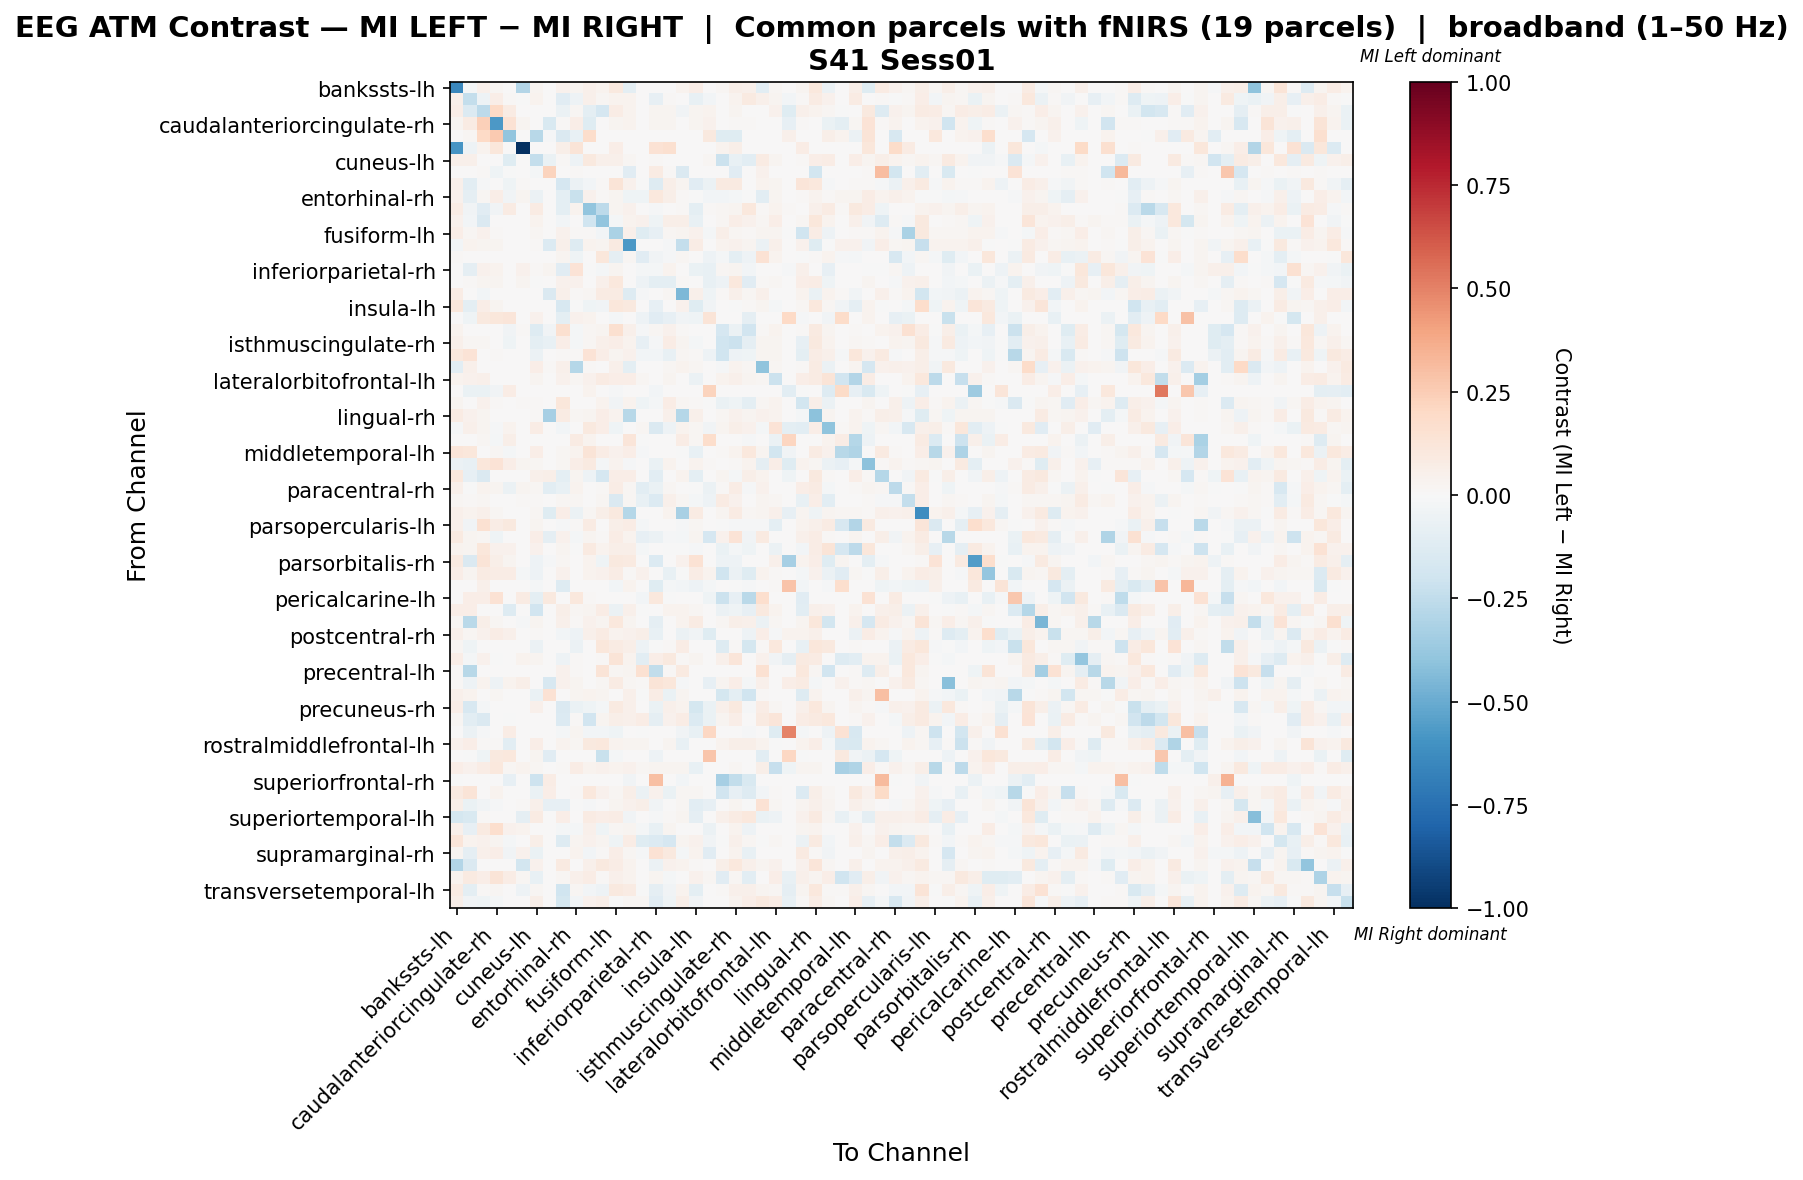

The table this chart was drawn from, first rows:
, bankssts-lh, bankssts-rh, caudalanteriorcingulate-lh, caudalanteriorcingulate-rh, caudalmiddlefrontal-lh, caudalmiddlefrontal-rh, cuneus-lh, cuneus-rh, entorhinal-lh, entorhinal-rh, frontalpole-lh, frontalpole-rh, fusiform-lh, fusiform-rh, inferiorparietal-lh, inferiorparietal-rh, inferiortemporal-lh, inferiortemporal-rh, insula-lh, insula-rh, isthmuscingulate-lh, isthmuscingulate-rh, lateraloccipital-lh
bankssts-lh, -0.6484, -0.02127, 0.05068, 0.01738, 0.0, -0.2923, 0.02969, 0.0, 0.04435, 0.02462, 0.05014, 0.03475, 0.09611, -0.09765, 0.002172, 0.002715, 0.003801, 0.03228, 0.06733, 0.0, 0.01593, 0.05666, 0.05303
bankssts-rh, 0.05039, -0.2361, -0.05134, 0.06428, 0.01116, -0.006645, 0.03437, 0.0, -0.1136, -0.05299, 0.05399, 0.02313, 0.03498, 0.03876, 0.0, -0.08167, 0.01276, 0.004018, -0.07602, -0.02907, 0.0, 0.0362, 0.09136
caudalanteriorcingulate-lh, 0.06631, -0.1395, -0.2644, 0.1955, 0.08011, 0.006292, 0.001452, 0.002178, -0.05649, 0.01694, -0.09779, -0.165, 0.07405, 0.03408, 0.0, 0.02662, 0.02952, -0.03555, 0.0278, 0.03243, 0.004598, 0.02614, 0.0
caudalanteriorcingulate-rh, 0.02853, 0.08263, 0.2384, -0.5752, 0.143, 0.02497, 0.002675, -0.1499, 0.01129, 0.06331, -0.1175, 0.0, 0.02824, 0.03418, 0.0, 0.02645, 0.02972, 0.0, 0.02853, 0.04547, 0.0, 0.009808, 0.01219
caudalmiddlefrontal-lh, 0.0, 0.02191, 0.203, 0.2632, -0.3934, 0.0, -0.2749, -0.01189, -0.1411, -0.07135, 0.1721, 0.0, 0.0, 0.0, 0.0, 0.0, 0.0, 0.0, 0.0, 0.09435, -0.1189, -0.1176, 0.0
caudalmiddlefrontal-rh, -0.593, -0.0493, 0.03281, 0.1148, 0.0, -1.0, 0.0, 0.0, 0.06015, 0.1326, 0.0, 0.0, 0.06562, 0.0, 0.0, 0.1422, 0.1572, 0.0, 0.0, 0.0, 0.03554, 0.06015, 0.0
cuneus-lh, 0.05347, 0.04742, 0.001296, 0.002268, -0.118, 0.0, -0.2404, -0.06964, 0.008901, -0.04992, 0.1011, 0.04699, 0.04699, 0.01718, 0.0003241, 0.008426, 0.006019, 0.004456, 0.0, 0.01944, -0.2162, -0.07222, -0.1086
cuneus-rh, 0.0, 0.0, 0.01272, -0.04589, -0.006033, 0.0, -0.01944, 0.2256, 0.0, 0.01272, 0.0, 0.0, 0.0, -0.1155, 0.0, 0.07913, 0.01272, -0.1431, 0.0, 0.0, 0.0009603, -0.1163, 0.0
entorhinal-lh, 0.04753, -0.1088, -0.01133, 0.006984, -0.04354, 0.008536, 0.001543, 0.0, -0.1682, -0.05658, -0.02432, 0.01413, 0.1328, 0.03977, -0.0057, -0.13, 0.05828, 0.02832, -0.116, -0.0577, 0.08672, 0.09145, 0.005044
entorhinal-rh, 0.0449, -0.0907, 0.02229, 0.06916, -0.03632, 0.03114, -0.05635, 0.00295, -0.09411, -0.2231, 0.04064, 0.009505, 0.02491, -0.04337, -0.04439, 0.1026, 0.06195, 0.009505, -0.003605, -0.02399, -0.02659, -0.01932, -0.004141
frontalpole-lh, 0.07374, -0.03474, -0.115, -0.03613, 0.08026, 0.0, 0.08182, 0.0, -0.09828, 0.03231, -0.3924, -0.2581, 0.02397, 0.03961, 0.0, -0.01333, 0.0, 0.01329, -0.09884, 0.01094, 0.01668, 0.02554, 0.1019
frontalpole-rh, 0.04627, -0.02872, -0.1468, 0.0, 0.0, 0.0, 0.03464, 0.0, -0.02524, 0.007119, -0.2024, -0.3917, -0.02338, 0.03132, 0.04295, -0.04179, 0.05529, 0.0579, -0.0731, 0.0, 0.01875, 0.07, 0.04651
fusiform-lh, 0.07001, 0.01867, 0.04134, 0.01307, 0.0, 0.006667, 0.0188, 0.0, 0.04522, 0.01067, 0.0104, -0.02474, -0.3168, 0.05134, -0.1243, -0.08559, 0.02023, 0.03054, 0.0413, -0.02274, 0.06014, 0.01866, 0.01027
fusiform-rh, -0.02602, 0.03785, 0.03094, 0.02608, 0.0, 0.0, 0.012, -0.14, 0.048, -0.1299, 0.03416, 0.02977, 0.08931, -0.5759, 0.006, 0.0, -0.009942, -0.2369, 0.07224, 0.0, 0.03185, 0.04431, 0.02622
inferiorparietal-lh, 0.008421, 0.0, 0.0, 0.0, 0.0, 0.0, 0.001805, 0.0, 0.0297, -0.04611, 0.0, 0.1113, -0.08608, 0.01684, -0.1103, -0.03548, -0.008971, 0.01767, 0.0, -0.05393, -0.02083, -0.09976, -0.0518
inferiorparietal-rh, 0.005474, -0.08633, 0.04631, 0.03831, 0.0, 0.04463, 0.01179, 0.02442, -0.1095, 0.1347, -0.003904, -0.01692, 0.02841, 0.0, -0.01679, -0.02023, 0.03459, 0.0, -0.06464, -0.07428, 0.02147, 0.02479, -0.02603
inferiortemporal-lh, 0.004413, 0.01208, 0.02787, 0.02369, 0.0, 0.02717, -0.001776, 0.00209, 0.03929, 0.04529, 0.0, 0.05318, 0.1079, 0.0002013, -0.0485, -0.09707, -0.09993, 0.01045, 0.003251, -0.07555, -0.05077, 0.1027, -0.1101
inferiortemporal-rh, 0.07314, 0.004613, -0.02367, 0.0, 0.0, 0.0, 0.002335, -0.1422, 0.05251, 0.01064, 0.01739, 0.08551, 0.08268, -0.1282, -0.01007, 0.0, 0.01668, -0.4476, 0.05181, -0.04508, 0.009705, 0.04968, 0.01952
insula-lh, 0.1135, -0.1008, 0.06753, 0.0304, 0.0, 0.0, 0.0, 0.0, -0.1604, -4.686948253354206e-05, -0.04163, -0.03488, 0.1126, 0.09646, 0.0, -0.08586, 0.004963, 0.04466, -0.1204, -0.03545, 0.0, -0.002175, 0.01086
insula-rh, 0.0, -0.04402, 0.09609, 0.1111, 0.1241, 0.0, 0.04159, 0.0, -0.1, 0.04107, 0.03155, 0.0, -0.02222, 0.0, -0.05139, -0.1164, -0.08195, -0.03611, -0.04306, 0.1323, 0.0, 0.0, -0.08681
isthmuscingulate-lh, 0.03151, 0.0, 0.00752, 0.0, -0.03592, 0.01003, -0.1313, -0.03902, 0.1608, -0.01755, 0.02149, 0.02757, 0.1622, 0.04798, -0.01126, 0.01898, 0.04068, 0.01455, 0.0, 0.0, -0.1713, -0.06191, -0.1935
isthmuscingulate-rh, 0.0531, 0.02323, 0.01897, 0.006034, -0.04655, 0.007586, -0.09658, -0.07438, 0.06944, -0.02057, 0.01655, 0.05, 0.0676, 0.03259, -0.08181, -0.01418, 0.07584, 0.02397, -0.01711, 0.0, -0.2024, -0.217, -0.08822
lateraloccipital-lh, 0.1041, 0.1337, 0.0, 0.01358, 0.0, 0.0, -0.05975, 0.0, 0.009747, 0.01086, 0.1354, 0.06823, 0.0282, 0.0465, -0.03095, -0.02459, -0.07207, 0.02054, 0.01358, -0.05299, -0.2026, -0.0537, -0.0445
lateraloccipital-rh, -0.1025, 0.05409, 0.0, 0.0, 0.0, 0.0, 0.06735, 0.008751, 0.05224, -0.2813, 0.01405, 0.001658, 0.04879, -0.1004, 0.001849, 0.0, 0.01591, 0.03606, 0.02174, 0.0, -0.01013, 0.03184, 0.01697
lateralorbitofrontal-lh, 0.03732, 0.03919, 0.05132, 0.0, 0.0, 0.0, 0.02955, 0.0, 0.04168, 0.01994, 0.04136, 0.08553, 0.06967, 0.06842, 0.01679, 0.0, 0.03079, 0.00415, -0.05907, 0.0, 0.03266, 0.0538, 0.02581
lateralorbitofrontal-rh, 0.0, -0.0675, -0.06909, -0.03484, 0.07591, 0.0, 0.0, 0.0, 0.0, 0.0, 0.03637, 0.0, -0.01415, 0.0, 0.0, -0.02504, 0.0, 0.0, 0.0, 0.2222, 0.0, 0.0, 0.0
lingual-lh, 0.03076, 0.007548, 0.04038, 0.009058, 0.0, 0.01076, 0.008681, 0.0, 0.11, 0.004904, 0.0, 0.03384, -0.03525, 0.03397, -0.04329, -0.01844, 0.07151, 0.01887, 0.01189, -0.005285, -0.06424, -0.04015, -0.1008
lingual-rh, 0.08569, 0.04684, 0.02356, 0.0, 0.0, 0.0, 0.008189, -0.3312, 0.08098, 0.01571, 0.02614, 0.06941, 0.03494, -0.2792, 0.002571, 0.0, 0.04813, -0.2825, 0.04784, 0.0, 0.02164, 0.04061, 0.02842
medialorbitofrontal-lh, -0.01409, 0.05085, 0.02974, -0.009062, 0.03419, 0.0, 0.07129, 0.0, -0.0259, 0.007419, 0.1003, 0.0683, -0.04636, 0.007582, 0.01839, -0.1445, -0.04983, 0.03322, 0.01645, -0.03868, 0.02742, 0.06064, 0.04645
medialorbitofrontal-rh, 0.0, 0.0, 0.01691, -0.01961, 0.05715, 0.0, 0.0, 0.0, 0.0, 0.08067, 0.03822, 0.0, 0.0, 0.1194, -0.00671, 0.0, 0.0, 0.07086, 0.02018, 0.1737, 0.0, 0.0, -0.01394
middletemporal-lh, 0.1172, 0.1125, 0.0, 0.01835, -0.02198, 0.0, 0.06591, 0.0, 0.01869, 0.03455, 0.1267, 0.07576, 0.04043, 0.06693, -0.01375, 0.0, 0.0, -0.005418, -0.07513, 0.0, 0.008154, 0.03296, 0.1085
middletemporal-rh, -0.05623, -0.07679, 0.112, 0.1395, 0.06699, 0.02425, 0.02194, 0.002599, 0.01819, 0.06728, 0.08807, -0.02278, 0.03234, -0.01488, 0.0, -0.06386, 0.03378, 0.0, 0.03378, 0.01473, 0.0, 0.01444, 0.03609
paracentral-lh, 0.109, -0.08003, -0.1469, 0.007186, 0.0, 0.0, 0.04708, 0.05575, -0.09938, 0.02825, -0.0476, -0.1708, 0.0674, 0.06864, 0.002478, -0.1052, 0.0, 0.03742, -0.09417, 0.0, 0.02527, -0.01909, 0.05972
paracentral-rh, 0.04985, -0.004501, 0.03766, 0.02636, -0.05594, 0.02969, 0.02116, -0.1075, -0.07157, 0.03315, 0.007661, 0.01323, 0.07479, 0.02016, -0.1062, -0.06651, 0.0174, 0.005095, -0.002117, -0.05547, 0.008066, 0.07085, -0.01223
parahippocampal-lh, 0.0203, 0.01198, 0.01991, 0.005412, 0.0, 0.01198, 0.01353, 0.0, 0.02204, 0.0201, 0.0, 0.01742, -0.1442, 0.0201, -0.07098, -0.1364, 0.04759, 0.0203, -0.01713, -0.04845, 0.08003, 0.04528, 0.0
parahippocampal-rh, 0.05347, 0.0375, 0.04875, 0.01918, 0.0, 0.0, 0.01572, -0.1243, 0.06807, -0.06232, 0.02005, 0.05754, 0.1006, -0.2814, 0.003605, 0.0, 0.03447, -0.3226, 0.08206, 0.0, 0.03043, 0.08379, 0.02235
parsopercularis-lh, 0.04779, -0.03748, 0.1525, 0.07241, 0.09461, 0.0, 0.03089, 0.0, -0.008273, 0.01077, 0.07965, 0.0, 0.05841, 0.07434, -0.01614, 0.0, 0.0, -0.008169, 0.01858, 0.0, -0.007288, -0.01145, -0.01406
parsopercularis-rh, 0.08611, 0.02528, 0.0223, -0.041, 0.0, 0.0, 0.0688, -0.08765, 0.04633, -0.01648, 0.02922, 0.01179, 0.07749, 0.03665, -0.08512, -0.05608, -0.0102, -0.01789, 0.03024, -0.1652, 0.04126, 0.1381, -0.03286
parsorbitalis-lh, 0.03748, 0.02736, 0.1094, 0.04685, 0.04492, 0.0, 0.04123, 0.0, 0.02474, -0.00724, 0.0907, 0.03673, 0.05847, 0.05697, -0.01661, 0.0, -0.00729, -0.005328, -0.008989, 0.0, -0.06444, -0.02051, -0.03911
parsorbitalis-rh, 0.08917, -0.1484, 0.1293, 0.05823, 0.02703, 0.0, -0.05293, -0.009452, 0.02035, 0.0, 0.03478, -0.04348, 0.09472, 0.08621, 0.0, -0.1399, 0.0, 0.03996, 0.1473, 0.0, -0.05293, -0.05293, 0.0
parstriangularis-lh, 0.0679, 0.02815, 0.08265, 0.07371, 0.07679, -0.01891, -0.05008, 0.0, 0.04247, 0.004691, 0.03161, 0.04173, 0.07062, 0.01158, 0.04642, 0.0, -0.07703, -0.002018, 0.07506, 0.03531, -0.1972, -0.06189, -0.1181
parstriangularis-rh, 0.0, 0.0, 0.04898, 0.0, 0.0, 0.0, -0.01881, 0.0, -0.1306, 0.0, 0.0, 0.0, -0.02403, 0.03747, 0.0, -0.1181, -0.02194, -0.02625, -0.0486, -0.02122, 0.0, -0.00209, -0.009404
pericalcarine-lh, 0.0, 0.06299, 0.06299, 0.1427, 0.0, 0.08268, -0.09852, 0.09646, 0.0, 0.1057, 0.01476, 0.0, 0.001969, 0.005091, -0.029, 0.104, -0.003976, 0.0, 0.0, -0.03908, -0.2137, -0.08132, -0.2663
pericalcarine-rh, 0.0664, 0.06307, 0.005352, 0.003616, -0.1307, 0.0, -0.1911, 0.0, 0.05642, 0.02025, 0.03125, 0.07407, -0.05853, 0.04933, -0.002622, 0.00217, 0.03211, 0.03819, 0.02069, 0.0, -0.05518, -0.04291, -0.07891
postcentral-lh, 0.02259, -0.2708, 0.05533, 0.01737, 0.0, -0.01016, 0.02464, 0.0, 0.04948, 0.01414, 0.04423, 0.02827, 0.1066, 0.02406, 0.0, -0.08783, 0.001414, 0.03635, 0.07957, 0.0, 0.01777, 0.0624, 0.04746
postcentral-rh, 0.05079, 0.02168, 0.04433, 0.07446, 0.05041, 0.0, 0.008608, 0.0, -0.02525, -0.05225, 0.0538, 0.08006, 0.03745, 0.04261, 0.05505, -0.07102, 0.003874, -0.06176, -0.03374, -0.124, 0.0, 0.001722, -0.0495
posteriorcingulate-lh, 0.01585, -0.03934, 0.0, 0.0, 0.0, 0.0, -0.05632, 0.00409, 0.003572, -0.05898, 0.0, 0.1171, 0.07873, 0.05879, -0.04855, -0.002429, 0.01344, 0.07566, 0.0, 0.0, -0.1258, 0.01009, -0.1749
posteriorcingulate-rh, 0.06674, -0.02148, 0.04171, -0.004816, 0.0, 0.03509, 0.02405, 0.002208, -0.04948, 0.01449, 0.005889, 0.008834, 0.1254, 0.03656, -0.1043, 0.06822, 0.1013, 0.0135, 0.02895, 0.0, 0.04883, 0.118, 0.005398
precentral-lh, 0.01123, -0.2748, 0.0, 0.0, 0.0, 0.0, 0.0, 0.0, 0.04042, 0.01011, 0.0, 0.1303, 0.02134, 0.02695, 0.1505, -0.2441, 0.0146, 0.09208, 0.0, 0.0, 0.0, 0.0, 0.002246
precentral-rh, 0.01495, -0.05009, 0.03616, -0.04721, 0.03279, 0.0569, 0.004489, -0.1632, 0.04141, 0.02633, 0.002893, 0.02314, 0.08245, 0.0217, 0.01447, 0.1283, 0.1138, -0.01458, 0.0, -0.07968, 0.02507, 0.06316, -0.02104
precuneus-lh, 0.05249, 0.03542, 0.0, 0.01644, 0.0, 0.0, -0.06649, 0.1467, 0.0, 0.02935, 0.03542, 0.02972, 0.0, 0.05404, -0.007656, 0.07779, -0.06348, 0.02972, 0.0, 0.0, -0.1728, -0.1003, -0.1954
precuneus-rh, 0.06587, -0.1575, -0.02079, 0.006973, 0.0, 0.001468, 0.04909, 0.0, -0.1453, -0.06664, -0.044, -0.01754, 0.09123, 0.04789, 0.006789, -0.06603, 0.04878, 0.03284, -0.1785, -0.06998, 0.05285, 0.1, -0.01226
rostralanteriorcingulate-lh, 0.01614, -0.1062, -0.1466, 0.0, -0.002737, 0.0, 0.006867, 0.0, -0.137, 0.0103, -0.1926, 0.02603, 0.05906, 0.04944, 0.07451, -0.08667, 0.04292, 0.07073, -0.1372, -0.06842, 0.0261, 0.06867, 0.0
rostralanteriorcingulate-rh, 0.0, -0.05837, -0.008049, 0.0, 0.07161, 0.0, 0.0, 0.0, -0.02024, 0.02899, -0.02573, -0.02448, -0.04613, 0.0, -0.0004707, 0.0, 0.0, -0.03483, -0.07544, 0.2096, 0.0, 0.0, -0.01271
rostralmiddlefrontal-lh, 0.04063, 0.06914, 0.01117, 0.01022, -0.1048, 0.0, 0.06605, 0.0, 0.03445, 0.01568, 0.09979, 0.1038, 0.0373, 0.02732, 0.02566, 0.0, 0.02756, -0.07417, 0.003089, 0.0, 0.03374, 0.05893, 0.05964
rostralmiddlefrontal-rh, 0.0, -0.006136, -0.04422, 0.0941, 0.1076, 0.0, 0.02791, -0.1122, 0.0, 0.0, 0.001993, -0.2207, -0.01603, 0.0, 0.0, -0.05177, 0.0, 0.0, 0.0, 0.2744, 0.0, 0.0, 0.0
superiorfrontal-lh, 0.06804, 0.04588, 0.07516, 0.1035, 0.02096, 0.03323, 0.02096, 0.00356, 0.01226, 0.07214, 0.03362, 0.04668, 0.03481, 0.0447, 0.01854, 0.02413, 0.02848, 0.02377, -0.07485, 0.0, 0.0, 0.01661, 0.003326
superiorfrontal-rh, -0.005521, 0.0, 0.0, 0.0, -0.08392, 0.0, -0.2085, 0.07603, 0.0, 0.0, 0.0, 0.0, 0.0, -0.03312, 0.0, 0.2982, 0.0, -0.03092, 0.0, 0.0, -0.329, -0.2484, -0.1491
superiorparietal-lh, 0.08947, 0.126, 0.0, 0.03284, 0.0, 0.003686, -0.06451, 0.06468, 0.0, 0.01072, 0.1062, 0.04457, 0.01977, 0.05754, -0.05474, 0.04122, -0.06502, 0.02078, 0.02078, 0.0, -0.1911, -0.0807, -0.127
superiorparietal-rh, 0.06214, -0.06672, -0.03449, -0.01246, 0.0, 0.008577, 0.0474, -0.08134, -0.08583, -2.8521049791622214e-06, -0.009337, 0.007075, 0.03105, 0.04498, 0.05566, -0.03688, 0.007624, 0.02081, -0.1066, -0.07963, 0.006135, 0.0277, -0.003468
... 8 more rows
